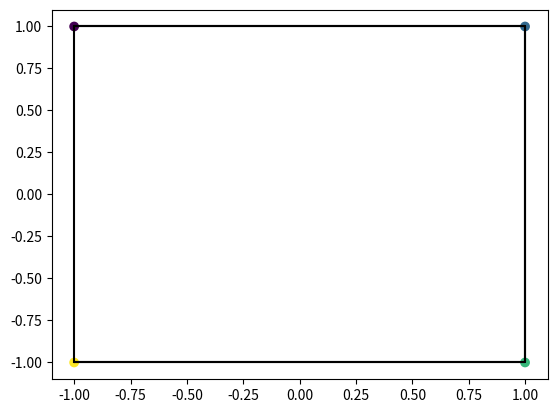

The matplotlib source for this figure:
"""
radials.py
"""

import numpy as np
import matplotlib.pyplot as plt
from math import sin, cos
import matplotlib.lines

__author__ = "Chris Campell"
__created__ = "3/28/2018"


def main():
    upper_left = (-1, 1)
    upper_right = (1, 1)
    lower_left = (-1, -1)
    lower_right = (1, -1)
    # If we use this corner arrangement that is commented out we get a z instead of a square.
    # corners = np.array([upper_left, upper_right, lower_left, lower_right])
    corners = np.array([upper_left, upper_right, lower_right, lower_left])
    print(corners)
    print(corners.dot(rot(90)))
    # plot four points and the lines between them for box.
    # each point a different color
    plt.scatter(x=corners[:, 0], y=corners[:, 1], c=range(len(corners)))
    plt.plot(list(corners[:, 0]) + list(corners[:, 1]),
             list(corners[:, 1]) + list(corners[:, 0]), c='black')
    # plt.plot(corners[:, 0], corners[:, 1], c='k')
    plt.show()



def rot(a):
    # based on https://en.wikipedia.org/wiki/Rotation_matrix
    c = cos(a*np.pi/180)
    s = sin(a*np.pi/180)
    return np.array([
        [c, -s],
        [s, c]
    ])

if __name__ == '__main__':
    main()
